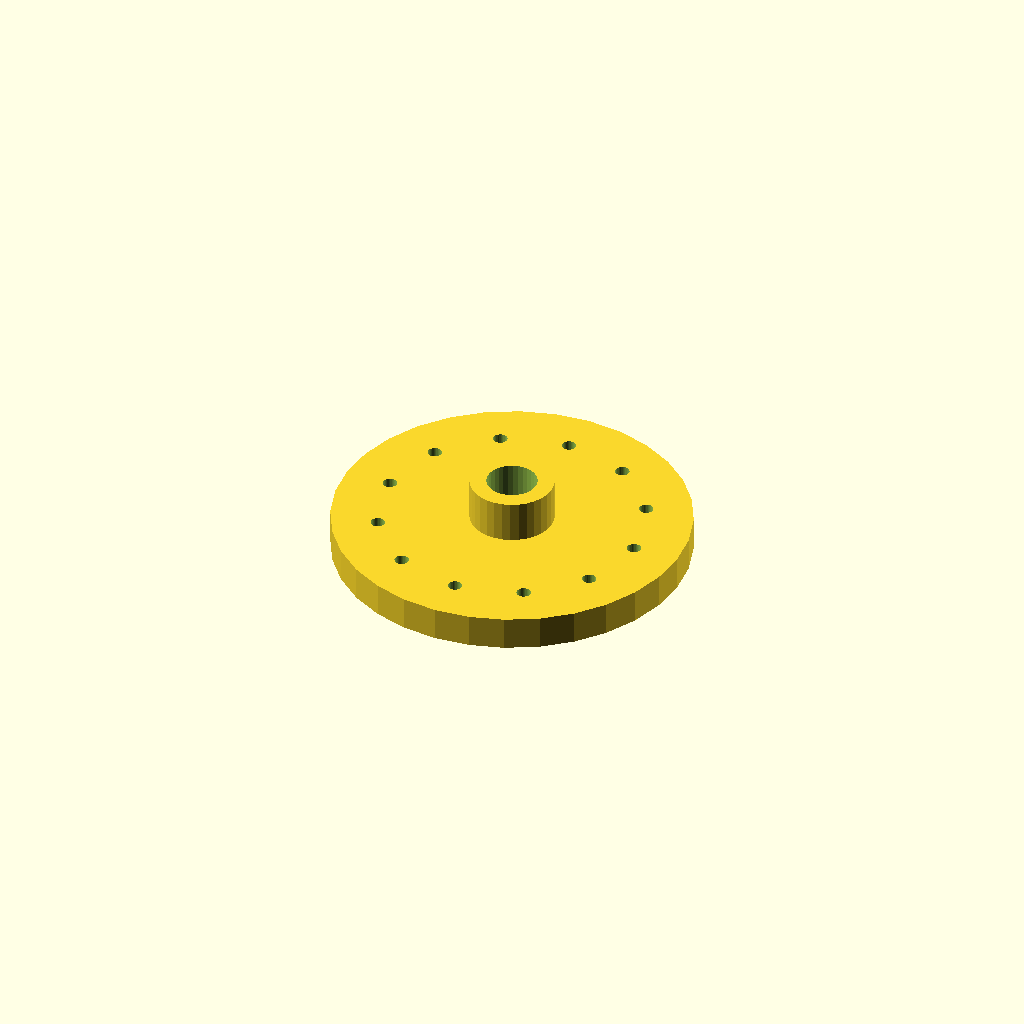
Cell 1: the model at its default parameters.
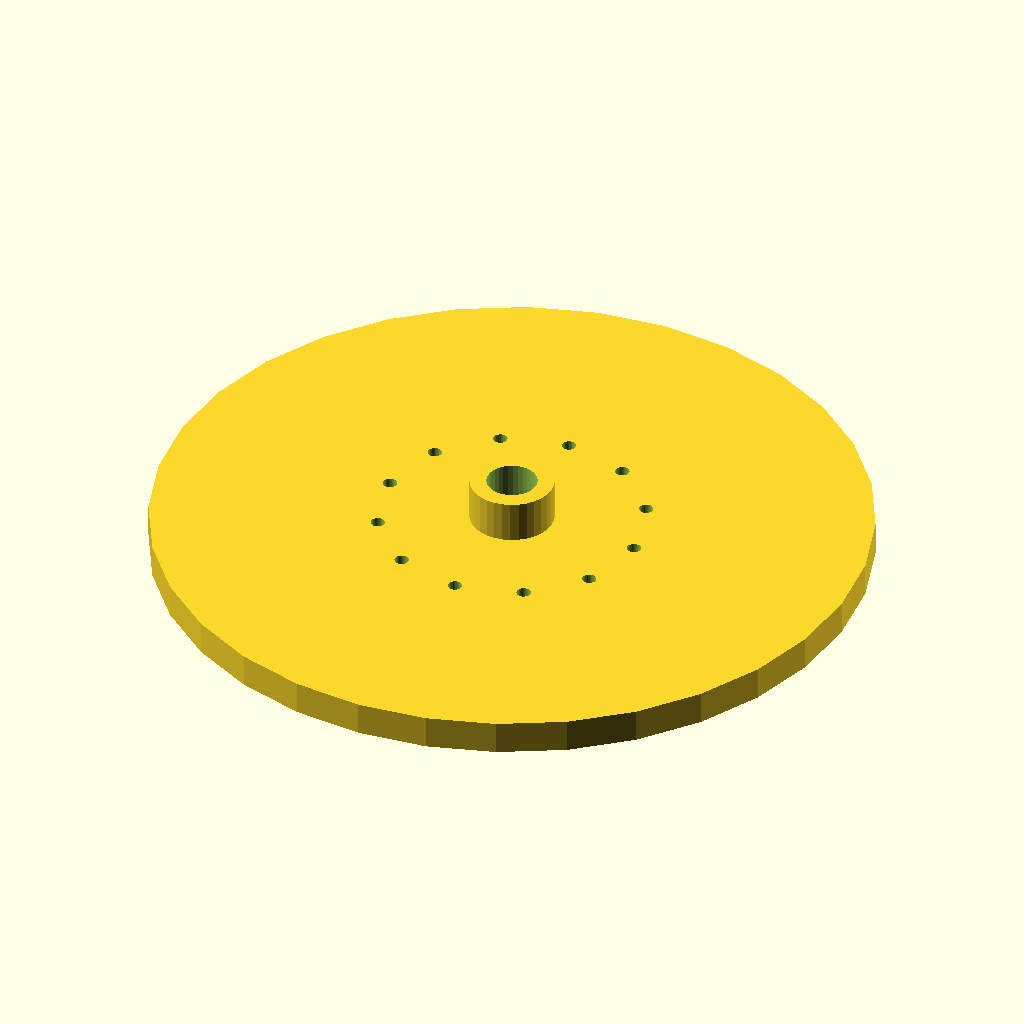
Cell 2: the same model with flange_d = 170.
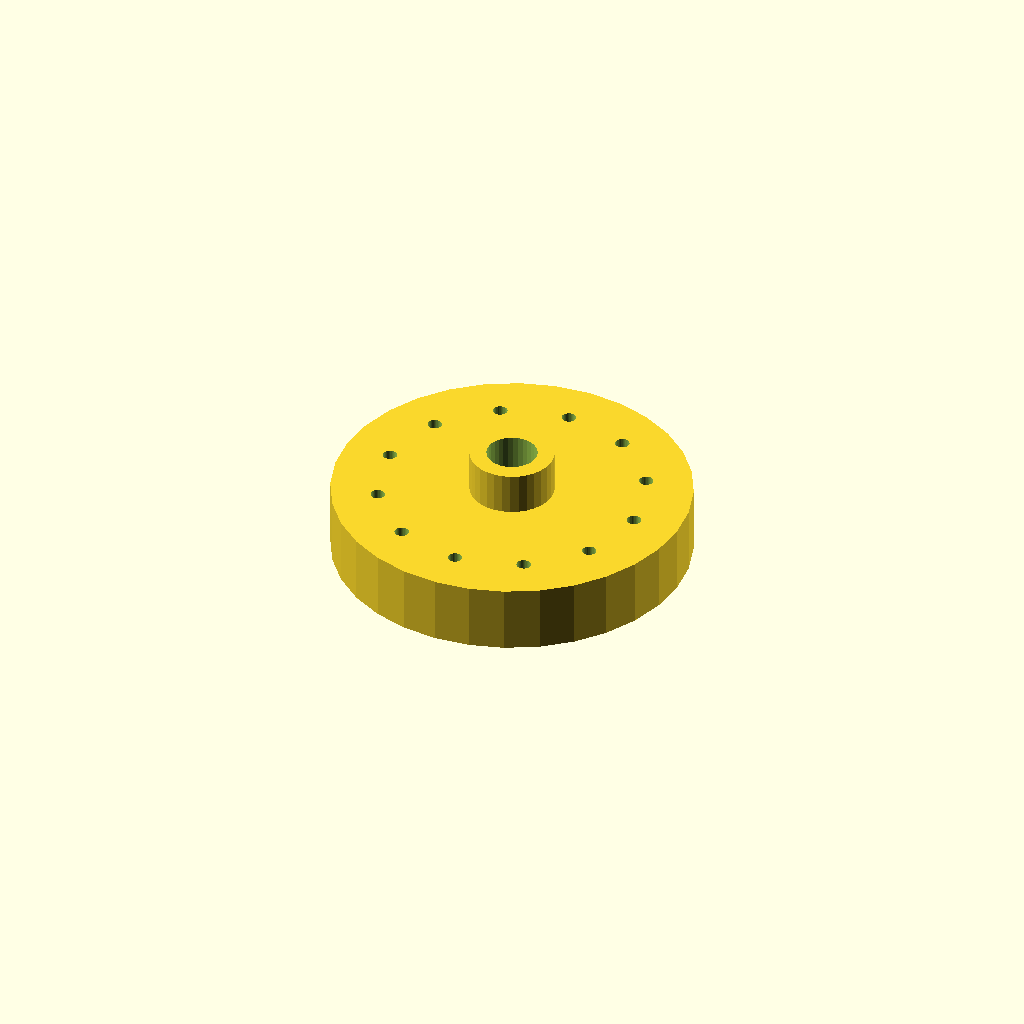
Cell 3: the same model with thickness = 16.
All cells are drawn from one camera (rotation 55°, 0°, 25°, orthographic, colour scheme Cornfield), so only the parameter changes between them.
The OpenSCAD source (optional_data/data/place1/boltcircles/part_0096.scad):
$fn = 32;

// ----------------------------------------------------------------------
// Flange Ø85 x 8
// 12 holes on a Ø62.9 bolt circle, bolted joints
// ----------------------------------------------------------------------

// --- parameters (mm) ---
flange_d = 85;   // outside diameter of the flange
thickness = 8;   // flange thickness
holes = 12;      // number of bolt holes
pcd = 62.9;      // bolt circle diameter
start_deg = 30;  // angle of the first hole, from +X
hole_d = 3.4;    // bolt hole diameter
bore_d = 12;     // central through bore
hub_d = 20;      // hub outside diameter
hub_h = 10;      // hub height above the flange face (0 = no hub)

// --- derived feature positions (mm) ---
height = thickness + hub_h;  // = 18   overall height of the part
pcd_r = pcd / 2;             // = 31.45   bolt circle radius
hole_step = 360 / holes;     // = 30   angular pitch
feature_centers = [
  [pcd_r * cos(start_deg + 0 * hole_step), pcd_r * sin(start_deg + 0 * hole_step)],
  [pcd_r * cos(start_deg + 1 * hole_step), pcd_r * sin(start_deg + 1 * hole_step)],
  [pcd_r * cos(start_deg + 2 * hole_step), pcd_r * sin(start_deg + 2 * hole_step)],
  [pcd_r * cos(start_deg + 3 * hole_step), pcd_r * sin(start_deg + 3 * hole_step)],
  [pcd_r * cos(start_deg + 4 * hole_step), pcd_r * sin(start_deg + 4 * hole_step)],
  [pcd_r * cos(start_deg + 5 * hole_step), pcd_r * sin(start_deg + 5 * hole_step)],
  [pcd_r * cos(start_deg + 6 * hole_step), pcd_r * sin(start_deg + 6 * hole_step)],
  [pcd_r * cos(start_deg + 7 * hole_step), pcd_r * sin(start_deg + 7 * hole_step)],
  [pcd_r * cos(start_deg + 8 * hole_step), pcd_r * sin(start_deg + 8 * hole_step)],
  [pcd_r * cos(start_deg + 9 * hole_step), pcd_r * sin(start_deg + 9 * hole_step)],
  [pcd_r * cos(start_deg + 10 * hole_step), pcd_r * sin(start_deg + 10 * hole_step)],
  [pcd_r * cos(start_deg + 11 * hole_step), pcd_r * sin(start_deg + 11 * hole_step)]
];   // bolt hole centres on the pitch circle

// flange disc, every hole and the bore cut straight through
difference() {
  union() {
    cylinder(d = flange_d, h = thickness);
    cylinder(d = hub_d, h = height);  // hub, overlapped into the flange
  }
  translate([0, 0, -1]) cylinder(d = bore_d, h = height + 2);  // bore, through
  for (centre = feature_centers)
    translate([centre[0], centre[1], -1]) cylinder(d = hole_d, h = thickness + 2);
}
Customizer parameters (derived from the source; name, type, default, range or options):
flange_d: number, default 85
thickness: number, default 8
holes: number, default 12
pcd: number, default 62.9
start_deg: number, default 30
hole_d: number, default 3.4
bore_d: number, default 12
hub_d: number, default 20
hub_h: number, default 10
